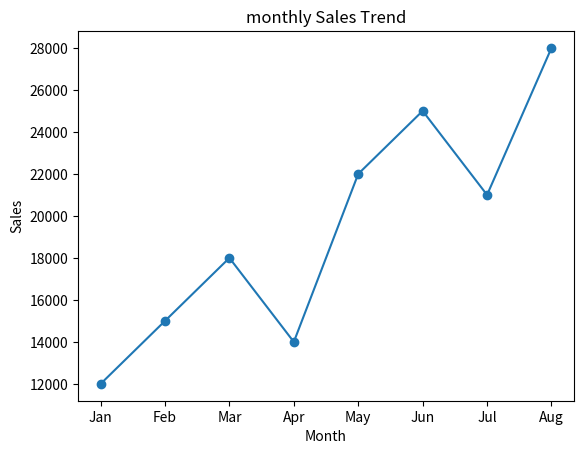
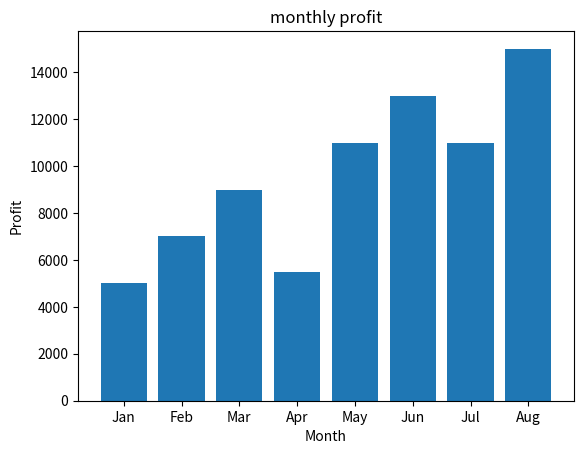
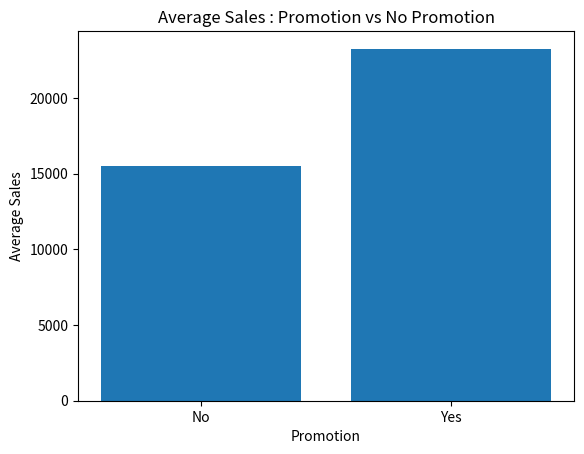

These figures' Python source, in order:
import pandas as pd
import matplotlib.pyplot as plt

data = {
    "month": ["Jan", "Feb", "Mar", "Apr", "May", "Jun", "Jul", "Aug"],
    "sales": [12000, 15000, 18000, 14000, 22000, 25000, 21000, 28000],
    "expenses": [7000, 8000, 9000, 8500, 11000, 12000, 10000, 13000],
    "promotion": ["No", "No", "Yes", "No", "Yes", "Yes", "No", "Yes"]
}

dataframe = pd.DataFrame(data)

dataframe["profit"] = dataframe ["sales"] - dataframe ["expenses"]

promotional_sales = dataframe.groupby("promotion")["sales"].mean()

print("sales Data")
print(dataframe)

print("\nTotal sales:")
print(dataframe["sales"].sum())

print("\nAverage sales")
print(dataframe["sales"].mean())

print("\nHighest sales month")
print(dataframe.loc[dataframe["sales"].idxmax()])

print("\nLowest sales month")
print(dataframe.loc[dataframe["sales"].idxmin()])

print("\nAverage sales without Promotion")
print(promotional_sales)

plt.plot(dataframe["month"], dataframe["sales"], marker="o")
plt.title("monthly Sales Trend")
plt.xlabel("Month")
plt.ylabel("Sales")
plt.show()

plt.bar(dataframe["month"], dataframe["profit"])
plt.title("monthly profit")
plt.xlabel("Month")
plt.ylabel("Profit")
plt.show()

plt.bar(promotional_sales.index, promotional_sales.values)
plt.title("Average Sales : Promotion vs No Promotion")
plt.xlabel("Promotion")
plt.ylabel("Average Sales")
plt.show()
